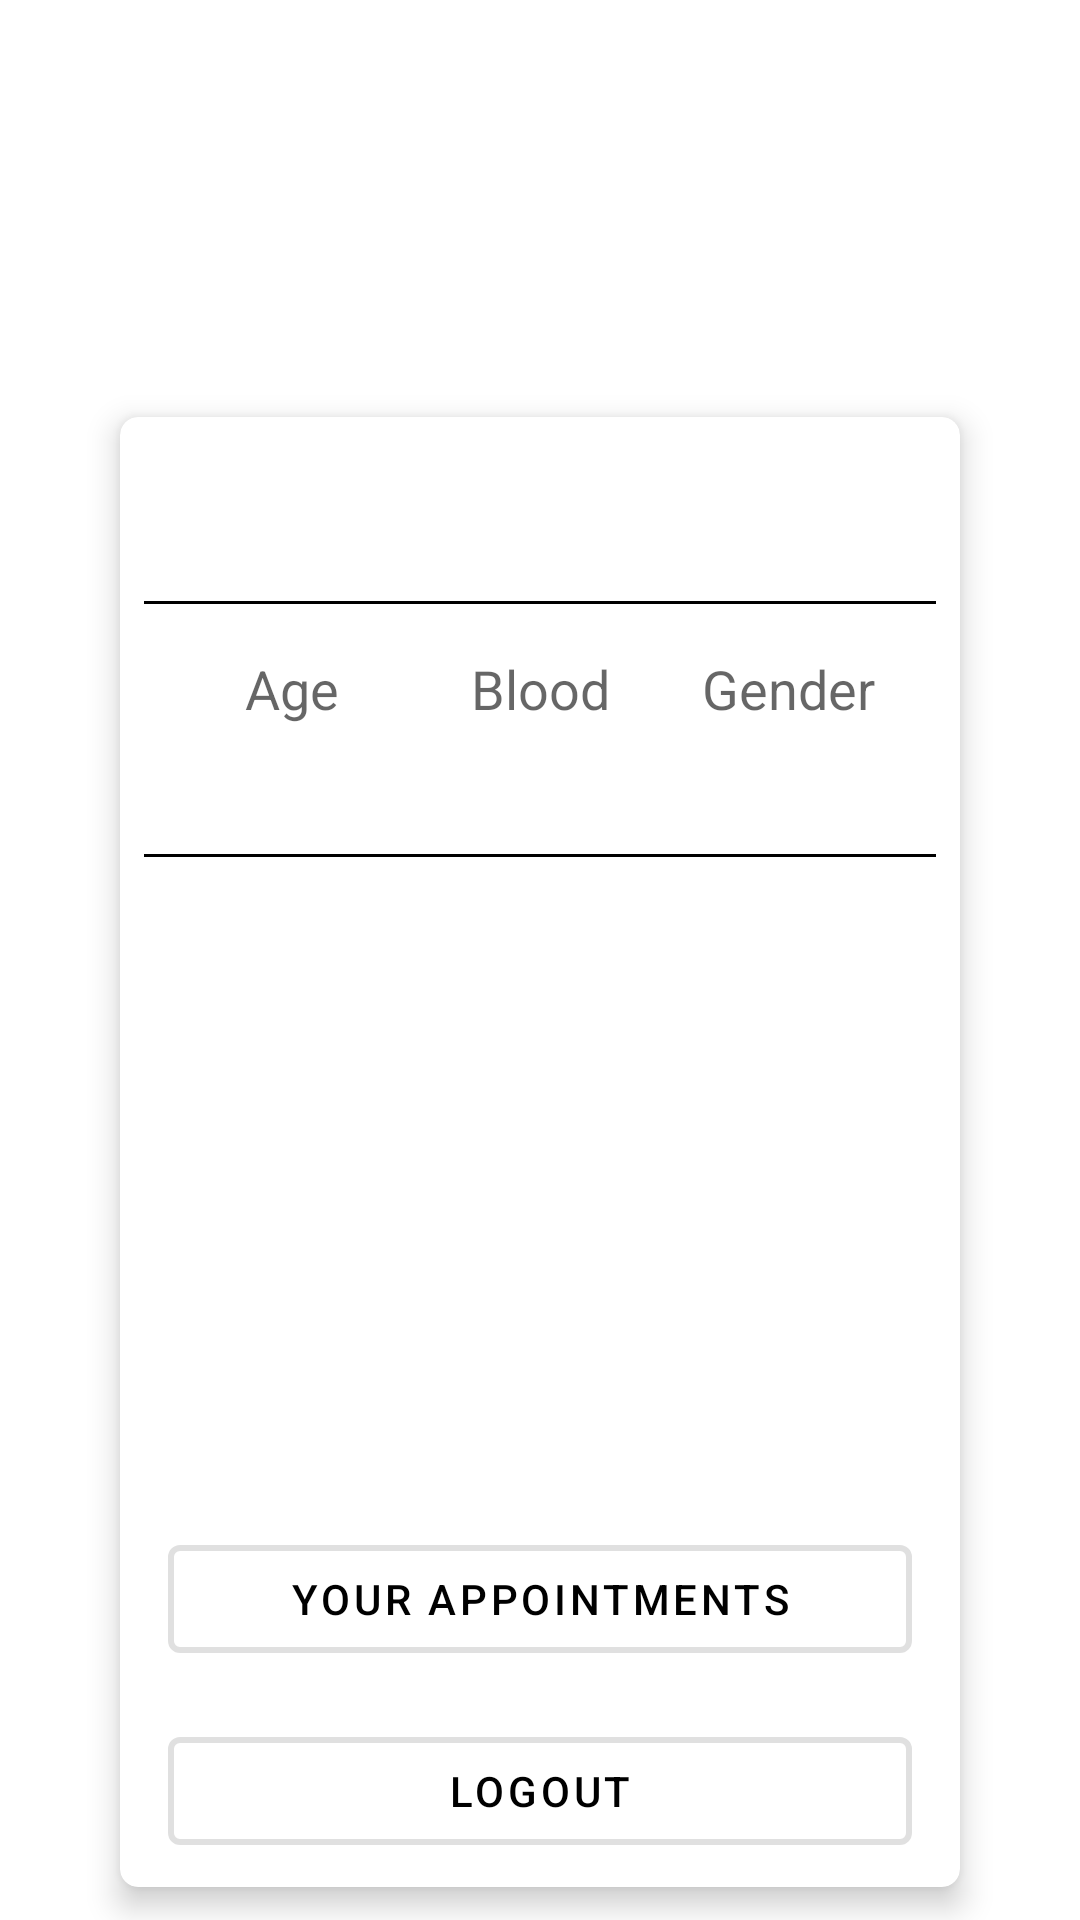

Produce the Android XML layout that renders to this screen, including the resource entries it uses.
<!-- AndroidManifest.xml: application theme AppTheme -->
<!-- res/layout/fragment_profile.xml -->
<?xml version="1.0" encoding="utf-8"?>
<layout xmlns:android="http://schemas.android.com/apk/res/android"
    xmlns:app="http://schemas.android.com/apk/res-auto"
    xmlns:tools="http://schemas.android.com/tools">

    <data>

        <variable
            name="profile"
            type="com.graduation.doctroidmedical.home.pojo.profile.Data" />
    </data>

    <androidx.constraintlayout.widget.ConstraintLayout
        android:layout_width="match_parent"
        android:layout_height="match_parent">

        <com.google.android.material.card.MaterialCardView
            android:layout_width="0dp"
            android:layout_height="0dp"
            android:layout_marginStart="32dp"
            android:layout_marginTop="128dp"
            android:layout_marginEnd="32dp"
            app:cardCornerRadius="6dp"
            app:cardElevation="6dp"
            app:cardUseCompatPadding="true"
            app:layout_constraintBottom_toBottomOf="parent"
            app:layout_constraintEnd_toEndOf="parent"
            app:layout_constraintStart_toStartOf="parent"
            app:layout_constraintTop_toTopOf="parent">

            <androidx.constraintlayout.widget.ConstraintLayout
                android:layout_width="match_parent"
                android:layout_height="match_parent">

                <TextView
                    android:id="@+id/profile_name"
                    android:layout_width="wrap_content"
                    android:layout_height="wrap_content"
                    android:layout_marginTop="16dp"
                    android:text="@{profile.fristName+` `+profile.lastName}"
                    android:textAppearance="?android:textAppearanceLarge"
                    app:layout_constraintEnd_toEndOf="parent"
                    app:layout_constraintStart_toStartOf="parent"
                    app:layout_constraintTop_toTopOf="parent"
                    tools:text="Hady AHmed" />

                <View
                    android:id="@+id/view2"
                    android:layout_width="0dp"
                    android:layout_height="1dp"
                    android:layout_marginStart="8dp"
                    android:layout_marginTop="16dp"
                    android:layout_marginEnd="8dp"
                    android:background="@android:color/black"
                    app:layout_constraintEnd_toEndOf="parent"
                    app:layout_constraintStart_toStartOf="parent"
                    app:layout_constraintTop_toBottomOf="@id/profile_name" />

                <TextView
                    android:id="@+id/textView12"
                    android:layout_width="0dp"
                    android:layout_height="wrap_content"
                    android:layout_marginStart="16dp"
                    android:text="Age"
                    android:textAlignment="center"
                    android:textAppearance="@style/TextAppearance.AppCompat.Medium"
                    app:layout_constraintBaseline_toBaselineOf="@id/textView8"
                    app:layout_constraintEnd_toStartOf="@+id/textView10"
                    app:layout_constraintHorizontal_bias="0.5"
                    app:layout_constraintStart_toStartOf="parent" />

                <TextView
                    android:id="@+id/textView10"
                    android:layout_width="0dp"
                    android:layout_height="wrap_content"
                    android:text="Blood"
                    android:textAlignment="center"
                    android:textAppearance="@style/TextAppearance.AppCompat.Medium"
                    app:layout_constraintBaseline_toBaselineOf="@id/textView8"
                    app:layout_constraintEnd_toStartOf="@+id/textView8"
                    app:layout_constraintHorizontal_bias="0.5"
                    app:layout_constraintStart_toEndOf="@+id/textView12" />

                <TextView
                    android:id="@+id/textView8"
                    android:layout_width="0dp"
                    android:layout_height="wrap_content"
                    android:layout_marginTop="16dp"
                    android:layout_marginEnd="16dp"
                    android:text="Gender"
                    android:textAlignment="center"
                    android:textAppearance="@style/TextAppearance.AppCompat.Medium"
                    app:layout_constraintEnd_toEndOf="parent"
                    app:layout_constraintHorizontal_bias="0.5"
                    app:layout_constraintStart_toEndOf="@+id/textView10"
                    app:layout_constraintTop_toBottomOf="@+id/view2" />

                <TextView
                    android:id="@+id/ageTv"
                    android:layout_width="0dp"
                    android:layout_height="wrap_content"
                    android:layout_marginStart="16dp"
                    android:layout_marginTop="8dp"
                    android:text="@{profile.dateOfBirth.substring(0,10)}"
                    android:textAlignment="center"
                    app:layout_constraintEnd_toStartOf="@+id/bloodTv"
                    app:layout_constraintHorizontal_bias="0.5"
                    app:layout_constraintStart_toStartOf="parent"
                    app:layout_constraintTop_toBottomOf="@+id/textView12"
                    tools:text="25" />

                <TextView
                    android:id="@+id/bloodTv"
                    android:layout_width="0dp"
                    android:layout_height="wrap_content"
                    android:textAlignment="center"
                    app:layout_constraintBaseline_toBaselineOf="@id/ageTv"
                    app:layout_constraintEnd_toStartOf="@+id/genderTv"
                    app:layout_constraintHorizontal_bias="0.5"
                    app:layout_constraintStart_toEndOf="@+id/ageTv"
                    tools:text="Sugar" />

                <TextView
                    android:id="@+id/genderTv"
                    android:layout_width="0dp"
                    android:layout_height="wrap_content"
                    android:layout_marginEnd="16dp"
                    android:text="@{profile.gender}"
                    android:textAlignment="center"
                    app:layout_constraintBaseline_toBaselineOf="@id/ageTv"
                    app:layout_constraintEnd_toEndOf="parent"
                    app:layout_constraintHorizontal_bias="0.5"
                    app:layout_constraintStart_toEndOf="@+id/bloodTv"
                    tools:text="Male" />

                <View
                    android:id="@+id/view3"
                    android:layout_width="0dp"
                    android:layout_height="1dp"
                    android:layout_marginStart="8dp"
                    android:layout_marginTop="16dp"
                    android:layout_marginEnd="8dp"
                    android:background="@android:color/black"
                    app:layout_constraintEnd_toEndOf="parent"
                    app:layout_constraintStart_toStartOf="parent"
                    app:layout_constraintTop_toBottomOf="@id/genderTv" />

                <com.google.android.material.button.MaterialButton
                    android:id="@+id/appointmentsBtn"
                    style="@style/Widget.MaterialComponents.Button.OutlinedButton"
                    android:layout_width="0dp"
                    android:layout_height="wrap_content"
                    android:layout_margin="16dp"
                    android:layout_marginBottom="8dp"
                    android:text="Your Appointments"
                    android:textColor="@android:color/black"
                    app:layout_constraintBottom_toTopOf="@+id/logoutBtn"
                    app:layout_constraintEnd_toEndOf="parent"
                    app:layout_constraintStart_toStartOf="parent"
                    app:strokeWidth="2dp" />

                <com.google.android.material.button.MaterialButton
                    android:id="@+id/logoutBtn"
                    style="@style/Widget.MaterialComponents.Button.OutlinedButton"
                    android:layout_width="0dp"
                    android:layout_height="wrap_content"
                    android:layout_marginStart="16dp"
                    android:layout_marginEnd="16dp"
                    android:layout_marginBottom="8dp"
                    android:text="logout"
                    android:textColor="@android:color/black"
                    app:layout_constraintBottom_toBottomOf="parent"
                    app:layout_constraintEnd_toEndOf="parent"
                    app:layout_constraintStart_toStartOf="parent"
                    app:strokeWidth="2dp" />
            </androidx.constraintlayout.widget.ConstraintLayout>
        </com.google.android.material.card.MaterialCardView>
    </androidx.constraintlayout.widget.ConstraintLayout>
</layout>
<!-- resources referenced by this layout -->
<resources>
  <style name="AppTheme" parent="Theme.MaterialComponents.Light.NoActionBar">
          
          <item name="colorPrimary">@color/colorPrimary</item>
          <item name="colorPrimaryDark">@color/colorPrimaryDark</item>
          <item name="colorAccent">@color/colorAccent</item>
      </style>
  <color name="colorPrimary">#008ECC</color>
  <color name="colorPrimaryDark">#0071A3 </color>
  <color name="colorAccent">#86EBCC</color>
</resources>
